Run: headless pygame with SDL's dummy video driver; simulated clock (each Clock.tick advances the game by its frame time, no real sleeping); random seed 0; keys injected as events and as key.get_pressed() state; no mouse input.
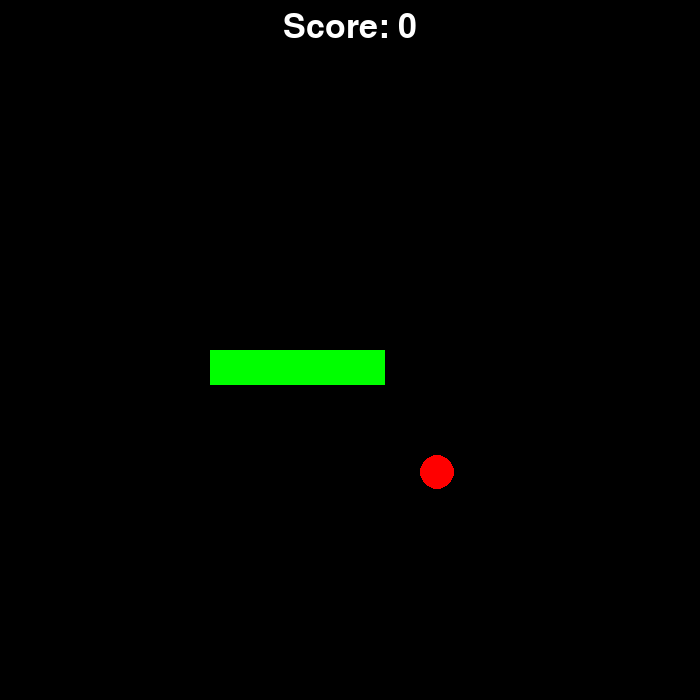
Frame 1 of 4 · flips 1–60 · no input
Frame 2 of 4 · flips 61–180 · tapped SPACE, RETURN · held RIGHT (→), D · screen unchanged from frame 1, image omitted
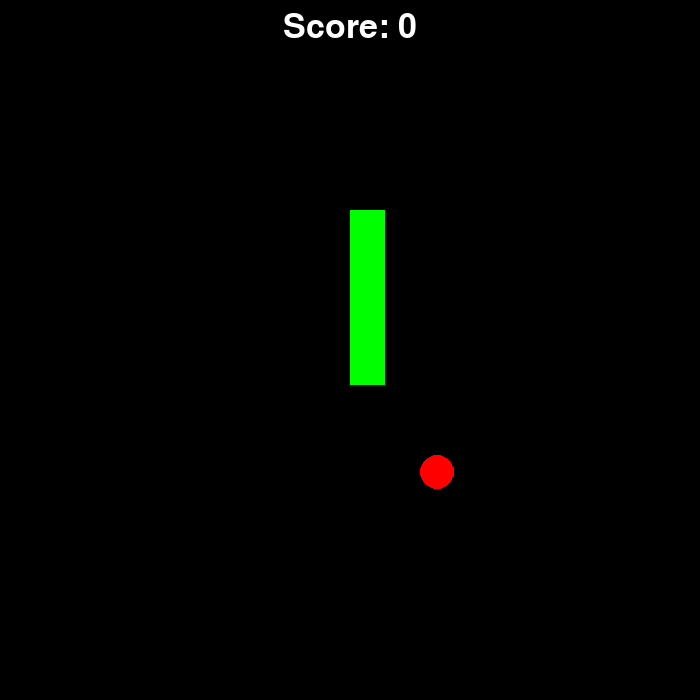
Frame 3 of 4 · flips 181–300 · held DOWN (↓), S
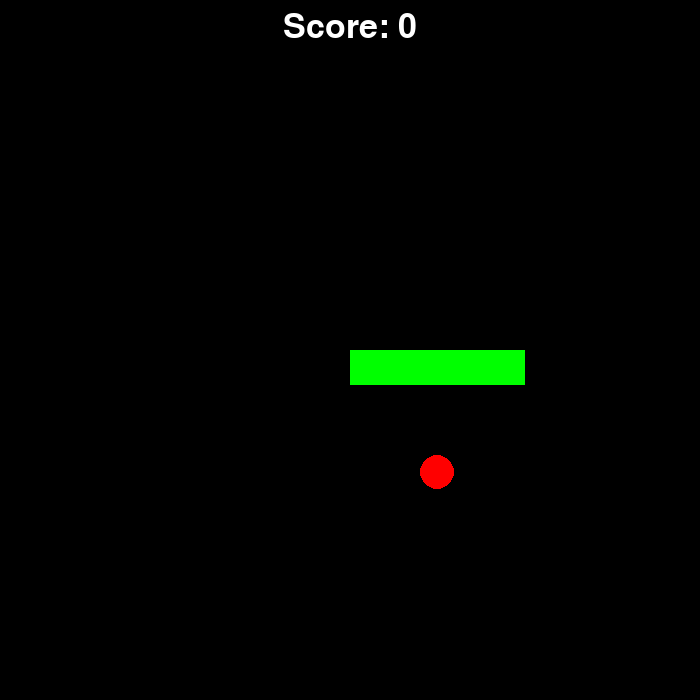
Frame 4 of 4 · flips 301–420 · held LEFT (←), A, UP (↑), W

The pygame program that drew these frames:

import pygame
from random import randint

WIDTH, HEIGHT = 700, 700
FPS = 30
DIRECTION = "right"
GREEN = (0, 255, 0)
RED = (255, 0, 0)
WHITE = (255, 255, 255)
ROW = 20
DIMENSIONS = WIDTH // ROW

pygame.init()
font = pygame.font.SysFont(None, 50)

class Snake:
    def __init__(self, x, y, length):
        self.x = x
        self.y = y
        self.length = length
        
        self.snakeParts = [[x, y] for _ in range(self.length)]
        for i, part in enumerate(self.snakeParts):
            part[0] -= i
    
    def draw(self, WIN):
        for x, y in self.snakeParts:
            pygame.draw.rect(WIN, GREEN, (x * DIMENSIONS, y * DIMENSIONS, DIMENSIONS, DIMENSIONS))
    
    def getBigger(self):
        self.snakeParts.append([self.snakeParts[-1][0], self.snakeParts[-1][1]])


class Apple:
    def __init__(self, snake):
        while True:
            self.appleX = randint(0, ROW - 1)
            self.appleY = randint(0, ROW - 1)
            
            for x, y in snake.snakeParts:
                if self.appleX == x and self.appleY == y:
                    break
            else:
                break
    
    def draw(self, WIN):
        pygame.draw.circle(WIN, RED, (self.appleX * DIMENSIONS + DIMENSIONS / 2, self.appleY * DIMENSIONS + DIMENSIONS / 2), DIMENSIONS / 2)


def change_direction(keys):
    global DIRECTION
    
    if keys[pygame.K_d] and DIRECTION != "left":
        DIRECTION = "right"
    elif keys[pygame.K_a] and DIRECTION != "right":
        DIRECTION = "left"
    elif keys[pygame.K_w] and DIRECTION != "down":
        DIRECTION = "up"
    elif keys[pygame.K_s] and DIRECTION != "up":
        DIRECTION = "down"


def move(snake):
    for i in range(snake.length - 1, 0, -1):
        snake.snakeParts[i][0] = snake.snakeParts[i-1][0]
        snake.snakeParts[i][1] = snake.snakeParts[i-1][1]
    
    if DIRECTION == "left":
        snake.snakeParts[0][0] -= 1
    elif DIRECTION == "right":
        snake.snakeParts[0][0] += 1
    elif DIRECTION == "up":
        snake.snakeParts[0][1] -= 1
    elif DIRECTION == "down":
        snake.snakeParts[0][1] += 1


def check_collision(snake, apple):
    x, y = snake.snakeParts[0]
    
    if (x, y) == (apple.appleX, apple.appleY):
        return 1
    
    for cordX, cordY in snake.snakeParts[2:]:
        if (x, y) == (cordX, cordY):
            return 2
    
    if x < 0:
        snake.snakeParts[0][0] = ROW - 1
    elif x >= ROW:
        snake.snakeParts[0][0] = 0
    elif y < 0:
        snake.snakeParts[0][1] = ROW - 1
    elif y >= ROW:
        snake.snakeParts[0][1] = 0


def draw(WIN, snake, apple, snake_parts):
    WIN.fill((0, 0, 0))
    textWidth = font.size(f"Score: {snake.length - snake_parts}")[0]
    WIN.blit(font.render(f"Score: {snake.length - snake_parts}", True, WHITE), (WIDTH / 2 - textWidth / 2, 10))
    snake.draw(WIN)
    apple.draw(WIN)
    
    pygame.display.update()


def main():
    clock = pygame.time.Clock()
    
    WIN = pygame.display.set_mode((WIDTH, HEIGHT))
    pygame.display.set_caption("SNAKE")
    
    snake_parts = 5
    snake = Snake(10, 10, snake_parts)
    apple = Apple(snake)
    
    gameRunning = True
    while gameRunning:
        clock.tick(FPS)
        
        for event in pygame.event.get():
            if event.type == pygame.QUIT:
                gameRunning = False
        
        keys = pygame.key.get_pressed()
        change_direction(keys)
        move(snake)
        returned = check_collision(snake, apple)
        if returned == 1:
            del apple
            apple = Apple(snake)
            snake.length += 1
            snake.getBigger()
        elif returned == 2:
            while True:
                event = pygame.event.wait()
                if event.type == pygame.QUIT:
                    gameRunning = False
                    break
                elif event.type == pygame.KEYDOWN:
                    main()
        draw(WIN, snake, apple, snake_parts)
    
    pygame.quit()

if __name__ == "__main__":
    main()
